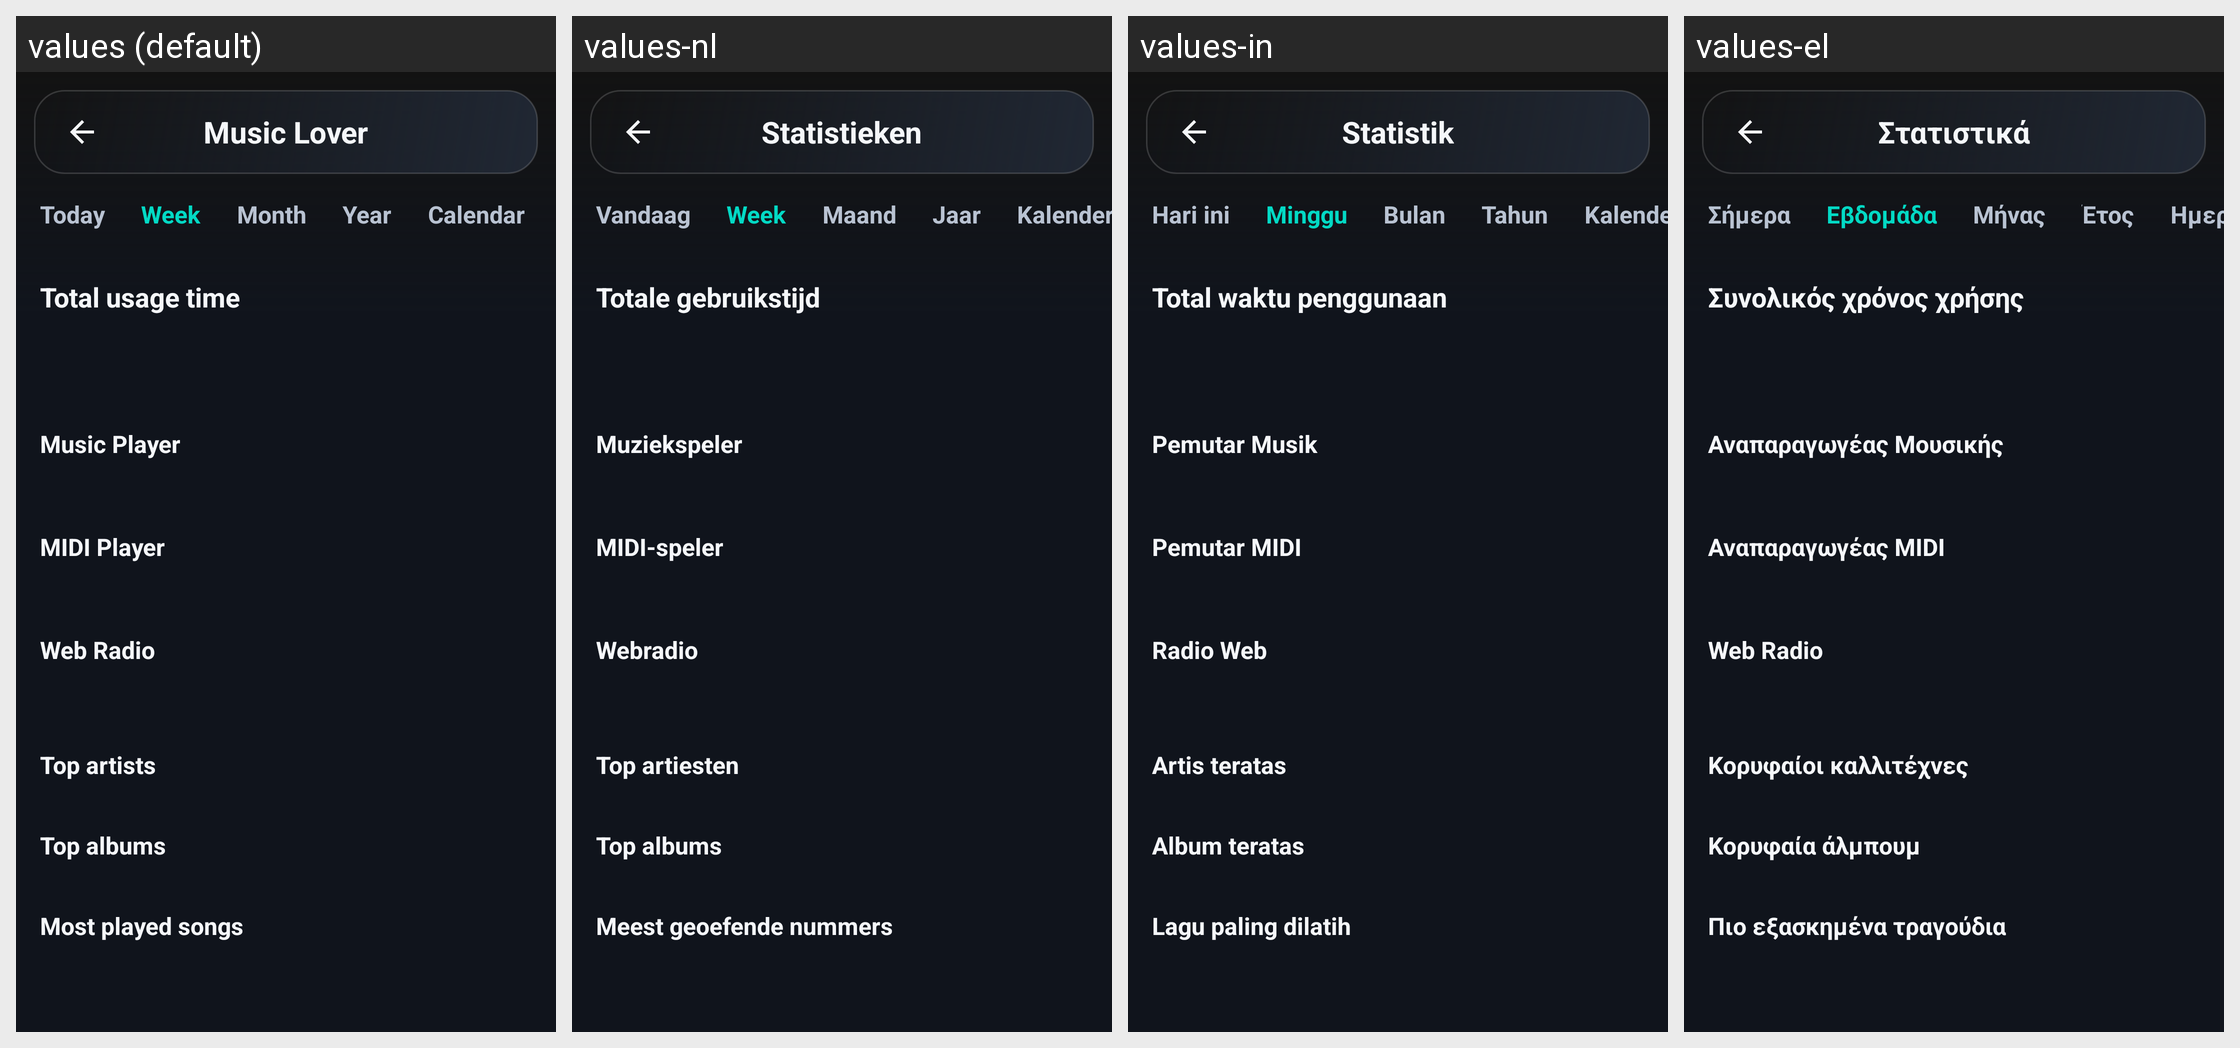

Here is an Android app screen in its default locale and in the app's own translations. Write out the translated-string differences for the strings that appear on this screen.
Android screen res/layout/activity_stats.xml rendered under 4 locales, left to right: values (default), values-nl, values-in, values-el. Device: Nexus 5 (rendered at 1080×1920; each locale shown at half size, 540×960, under a caption strip naming it); theme Theme.A2U.
Other locales in the repository, not shown: values-de, values-es, values-fr, values-it, values-pl, values-pt, values-ro, values-ru, values-tr, values-uk.
Strings drawn on this screen, with the default value and each locale's value (text and hints the layout hard-codes, and strings that could not be matched under every locale, appear in the picture but are not listed):

audio_hub_stats_title
  values: Music Lover
  values-nl: Statistieken
  values-in: Statistik
  values-el: Στατιστικά

stats_tab_day
  values: Today
  values-nl: Vandaag
  values-in: Hari ini
  values-el: Σήμερα

stats_tab_week
  values: Week
  values-nl: Week
  values-in: Minggu
  values-el: Εβδομάδα

stats_tab_month
  values: Month
  values-nl: Maand
  values-in: Bulan
  values-el: Μήνας

stats_tab_year
  values: Year
  values-nl: Jaar
  values-in: Tahun
  values-el: Έτος

stats_tab_calendar
  values: Calendar
  values-nl: Kalender
  values-in: Kalender
  values-el: Ημερολόγιο

stats_total_time
  values: Total usage time
  values-nl: Totale gebruikstijd
  values-in: Total waktu penggunaan
  values-el: Συνολικός χρόνος χρήσης

audio_hub_music_title
  values: Music Player
  values-nl: Muziekspeler
  values-in: Pemutar Musik
  values-el: Αναπαραγωγέας Μουσικής

audio_hub_midi_title
  values: MIDI Player
  values-nl: MIDI-speler
  values-in: Pemutar MIDI
  values-el: Αναπαραγωγέας MIDI

audio_hub_radio_title
  values: Web Radio
  values-nl: Webradio
  values-in: Radio Web
  values-el: Web Radio

stats_top_artists
  values: Top artists
  values-nl: Top artiesten
  values-in: Artis teratas
  values-el: Κορυφαίοι καλλιτέχνες

stats_top_albums
  values: Top albums
  values-nl: Top albums
  values-in: Album teratas
  values-el: Κορυφαία άλμπουμ
